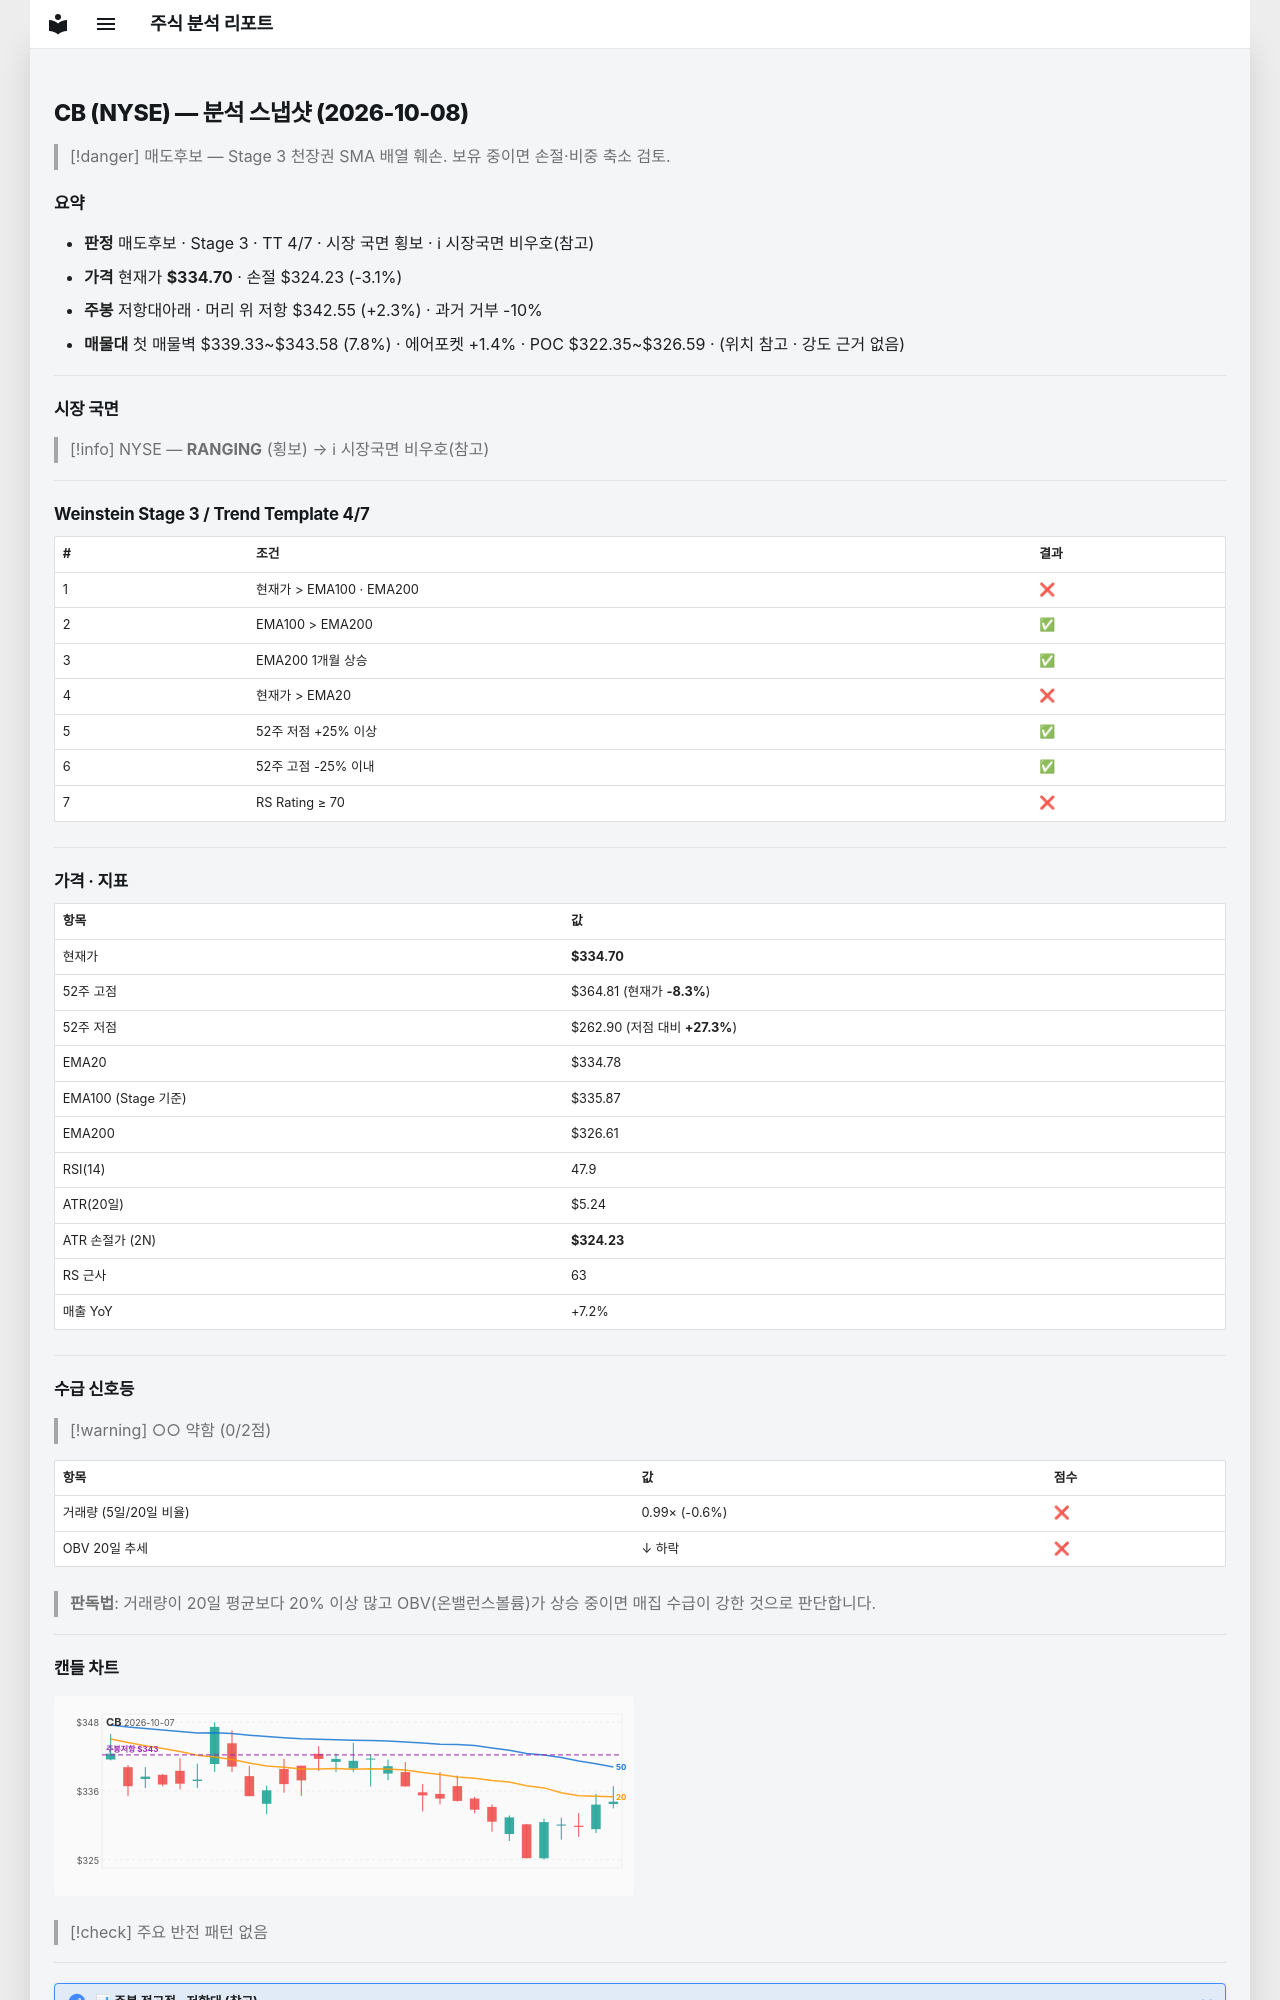

repository: soloandco/stock-reports · page: snapshots/CB-2026-10-08/index.html · generator: mkdocs

---
type: analysis-snapshot
title: CB 분석 스냅샷
ticker: CB
market: NYSE
created: 2026-10-08
updated: 2026-10-08
bar-date: 2026-10-07
verdict: 매도후보
real-rr: 0.75
sma50-gap-pct: -0.0
weekly-position: 저항대아래
weekly-overhead-price: 342.55
weekly-overhead-pct: 2.3
stage: 3
trend-template-score: 4
tt-max: 7
ma-set: ema-20-100-200
price: 334.70001220703125
stop-price: 324.22962145113473
market-regime: RANGING
supply-demand-score: 0/2
supply-demand-label: 약함
status: tracking
tags:
  - stock-agent
  - watchlist
  - CB
  - analysis
related:
  - "[[analysis-template]]"
---

# CB (NYSE) — 분석 스냅샷 (2026-10-08)

> [!danger] 매도후보 — Stage 3 천장권
> SMA 배열 훼손. 보유 중이면 손절·비중 축소 검토.

## 요약

- **판정** 매도후보 · Stage 3 · TT 4/7 · 시장 국면 횡보 · ℹ 시장국면 비우호(참고)
- **가격** 현재가 **$334.70** · 손절 $324.23 (-3.1%)
- **주봉** 저항대아래 · 머리 위 저항 $342.55 (+2.3%) · 과거 거부 -10%
- **매물대** 첫 매물벽 $339.33~$343.58 (7.8%) · 에어포켓 +1.4% · POC $322.35~$326.59 · (위치 참고 · 강도 근거 없음)

---

## 시장 국면

> [!info] NYSE — **RANGING** (횡보) → ℹ 시장국면 비우호(참고)

---

## Weinstein Stage 3 / Trend Template 4/7

| # | 조건 | 결과 |
|---|------|------|
| 1 | 현재가 > EMA100 · EMA200 | ❌ |
| 2 | EMA100 > EMA200 | ✅ |
| 3 | EMA200 1개월 상승 | ✅ |
| 4 | 현재가 > EMA20 | ❌ |
| 5 | 52주 저점 +25% 이상 | ✅ |
| 6 | 52주 고점 -25% 이내 | ✅ |
| 7 | RS Rating ≥ 70 | ❌ |

---

## 가격 · 지표

| 항목 | 값 |
|------|---|
| 현재가 | **$334.70** |
| 52주 고점 | $364.81 (현재가 **-8.3%**) |
| 52주 저점 | $262.90 (저점 대비 **+27.3%**) |
| EMA20 | $334.78 |
| EMA100 (Stage 기준) | $335.87 |
| EMA200 | $326.61 |
| RSI(14) | 47.9 |
| ATR(20일) | $5.24 |
| ATR 손절가 (2N) | **$324.23** |
| RS 근사 | 63 |
| 매출 YoY | +7.2% |

---
## 수급 신호등

> [!warning] ○○ 약함 (0/2점)

| 항목 | 값 | 점수 |
|------|------|------|
| 거래량 (5일/20일 비율) | 0.99× (-0.6%) | ❌ |
| OBV 20일 추세 | ↓ 하락 | ❌ |

> **판독법**: 거래량이 20일 평균보다 20% 이상 많고 OBV(온밸런스볼륨)가 상승 중이면 매집 수급이 강한 것으로 판단합니다.

---
